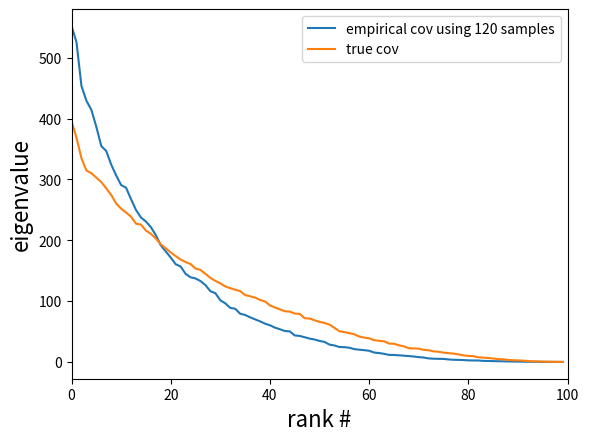

Here is the Python script that generated this plot:
%matplotlib inline
import numpy as np
import matplotlib.pyplot as plt

# Assign the "true" mean and covariance of your toy dataset
mean = [5, 0]
cov = [[2, 1], [1, 2]]  # diagonal covariance
N_samples = 300
# Draw samples from your dataset
X = np.random.multivariate_normal(mean, cov, N_samples)

# TO DO: Scatter plot. Try different colors for different covariance matrices (use c=' ' parameter)


# TO DO: Histogram in both dimensions


def sample_generator(N_samples, D_features):
    '''returns N_samples from a p=D_features variate normal distribution
    Input: N_samples, D_features
    Output: data matrix X (size: NxD)
           true covariance matrix true_cov (size: ?x?)'''

    # Construct a positive semi-definite covariance matrix
    tmp = np.random.randn(D_features,D_features)
    true_cov = np.dot(tmp,tmp.transpose()) 

    mean = [0]*D_features
    # get samples from multivariate normal distribution
    X = np.random.multivariate_normal(mean, true_cov, N_samples)
    return X, true_cov


def estimate_covariance(X):
    '''estimate the covariance matrix
    Input: data matrix X (size: NxD) 
    Output: covariance matrix cov (size: ?x?)'''
    
    
    
    return cov

D_features = 100
N_samples = 200
X, true_cov = sample_generator(N_samples, D_features)

# estimate covariance using your implementation
cov = estimate_covariance(X)

# for comparison: estimate covariance using the numpy-function 


# plot the covariance matrix 

np.random.seed(1235)
D_features = 2
N_samples = 500
X, true_cov = sample_generator(N_samples, D_features)

D_features = 100
N_samples = [20,50,100,300,1000]

for index, N_samples in enumerate(N_samples):
    
    # generate data set with N_samples
    X, true_cov = sample_generator(N_samples, D_features)

    # estimate covariance from the data X 

    
    # calculate eigenvectors of estimated covariance 

    
    # plot the eigenvalue-spectrum for each sample configuration
    

    
# Calculate and plot eigenvalue spectrum of true covariance matrix
    



def mean_squared_error(y_pred, y_true):
    ''' returns the mean squared error 
    Input:estimated eigenvalue spectrum y_pred of size D 
          true eigenvalue spectrum y_true of size D
    Output: mean squared error ms_error'''
    
    y_true = np.sort(np.real(y_true))
    y_pred = np.sort(np.real(y_pred))
    ms_error = np.linalg.norm(y_pred-y_true)
    
    return ms_error

def regularized_covariance(X):
    # !!!!!!!!!!!!!!!!!!!!!!!!!!!!!!!!!!!!!!!!!!!!!!!!!!!!!!!!!!!!!!!! #
    # Implement here your improved estimation of the covariance matrix #
    # !!!!!!!!!!!!!!!!!!!!!!!!!!!!!!!!!!!!!!!!!!!!!!!!!!!!!!!!!!!!!!!! #
    improved_cov = np.cov(X.T)
    return improved_cov

# this seed ensures comparable results when repeating the calculation. Please keep this unchanged!!!
np.random.seed(1337)

# please keep this N_samples unchanged!
N_samples = 120
X, true_cov = sample_generator(N_samples, D_features)

# true eigenvalue spectrum (sorted)
true_w, true_v = np.linalg.eig(true_cov)
true_w = np.array(sorted(true_w, reverse=True))

# calculate eigenvectors of estimated covariance 
emp_cov = np.cov(X.T)
emp_w, emp_v = np.linalg.eig(emp_cov)
emp_w = np.array(sorted(np.real(emp_w), reverse=True))

# Your approach
improved_cov = regularized_covariance(X)
improved_w, emp_v = np.linalg.eig(improved_cov)
improved_w = np.array(sorted(np.real(improved_w), reverse=True))


plt.figure()
plt.plot(emp_w, label='empirical cov using %s samples' % N_samples)
plt.plot(true_w, label='true cov')
plt.xlabel('rank #', fontsize=16)
plt.ylabel('eigenvalue', fontsize=16)
plt.xlim(0,100)
plt.legend()
plt.show()

# report on the mean squared error between true covariance and your covariance estimation
# as a baseline, you need to improve upon the mean squared error between emp_w and true_w
error = mean_squared_error(emp_w,true_w)
print('The mean squared error vs no regularized is %.1f' %error)

error = mean_squared_error(improved_w,true_w)
print('The mean squared error vs regularized is %.1f' %error)